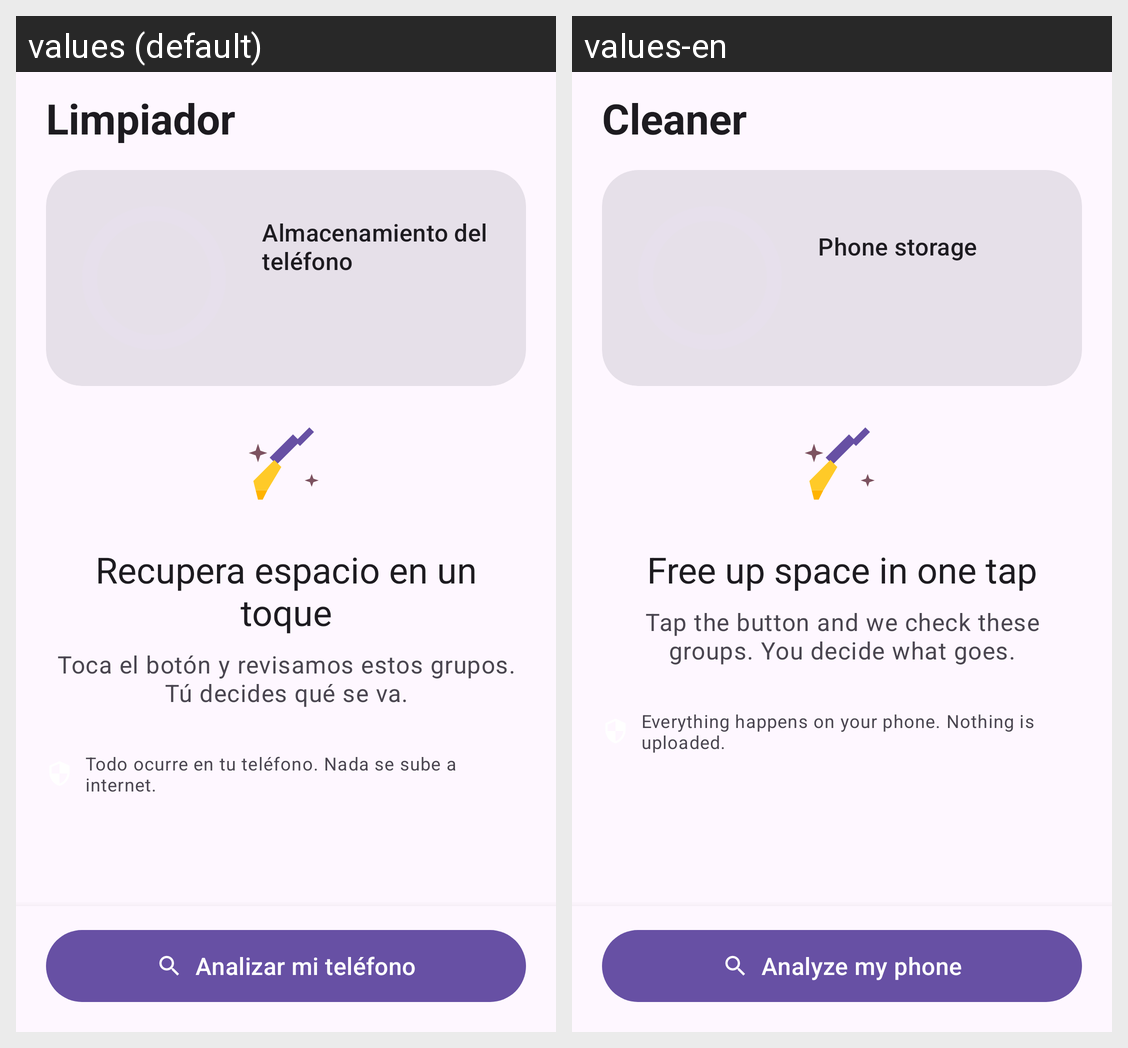

Translations of the strings shown on this Android screen, per locale in the grid:
Android screen res/layout/activity_main.xml rendered under 2 locales, left to right: values (default), values-en. Device: Nexus 5 (rendered at 1080×1920; each locale shown at half size, 540×960, under a caption strip naming it); theme Theme.Limpiador.
Strings drawn on this screen, with the default value and each locale's value (text and hints the layout hard-codes, and strings that could not be matched under every locale, appear in the picture but are not listed):

app_name
  values: Limpiador
  values-en: Cleaner

storage_title
  values: Almacenamiento del teléfono
  values-en: Phone storage

welcome_title
  values: Recupera espacio en un toque
  values-en: Free up space in one tap

welcome_body
  values: Toca el botón y revisamos estos grupos. Tú decides qué se va.
  values-en: Tap the button and we check these groups. You decide what goes.

privacy_note
  values: Todo ocurre en tu teléfono. Nada se sube a internet.
  values-en: Everything happens on your phone. Nothing is uploaded.

analyze
  values: Analizar mi teléfono
  values-en: Analyze my phone
